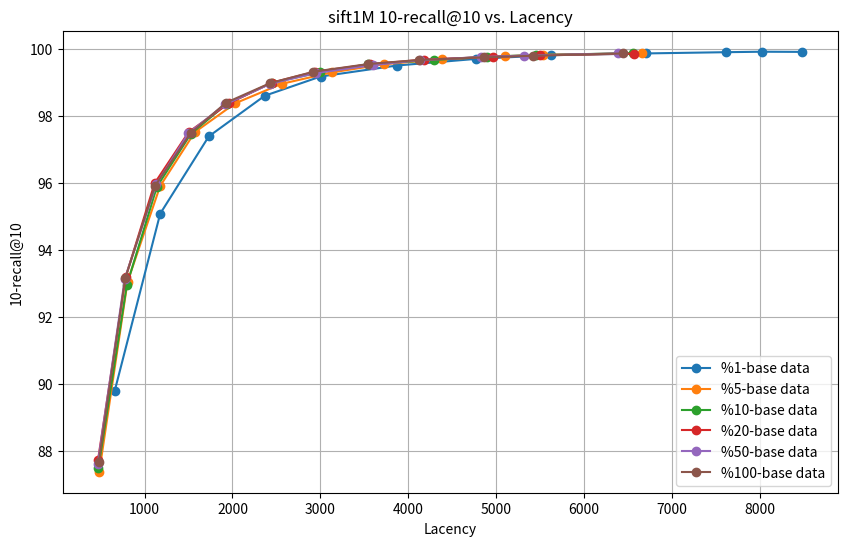

Recreate this plot in Python.
import matplotlib.pyplot as plt

# DiskHivf 数据
diskhivf_lacency_sample_1 = [
    659.544,
    1178.16,
    1730.91,
    2366.77,
    3002.71,
    3869.52,
    4775.05,
    5625.12,
    6698.16,
    7613.07,
    8021.59,
    8480.74,
]
diskhivf_recall_sample_1 = [
    89.775002,
    95.080002,
    97.389000,
    98.601997,
    99.177002,
    99.504997,
    99.704002,
    99.814003,
    99.865997,
    99.903000,
    99.917000,
    99.912003,
]

diskhivf_lacency_sample_5 = [
    485.411,
    806.739,
    1177.45,
    1571.84,
    2031.35,
    2559.73,
    3126.99,
    3723.3,
    4380.5,
    5100.9,
    5529.49,
    6654.27,
]
diskhivf_recall_sample_5 = [
    87.375000,
    93.047997,
    95.904999,
    97.514999,
    98.376999,
    98.958000,
    99.296997,
    99.542999,
    99.690002,
    99.781998,
    99.825996,
    99.869003,
]

diskhivf_lacency_sample_10 = [
    475.424,
    798.315,
    1140.27,
    1526.37,
    1933.81,
    2446.96,
    2997.65,
    3546.88,
    4289.29,
    4894.27,
    5449.11,
    6560.97,
]
diskhivf_recall_sample_10 = [
    87.490997,
    92.945000,
    95.883003,
    97.463997,
    98.356003,
    98.989998,
    99.304001,
    99.542999,
    99.669998,
    99.771004,
    99.816002,
    99.875999,
]


diskhivf_lacency_sample_20 = [
    471.695,
    786.288,
    1114.96,
    1501.7,
    1958.76,
    2447.86,
    2939.96,
    3560.54,
    4176.98,
    4968.63,
    5499.34,
    6572.24,
]
diskhivf_recall_sample_20 = [
    87.736000,
    93.194000,
    95.987999,
    97.516998,
    98.376999,
    98.994003,
    99.320000,
    99.542000,
    99.681000,
    99.765999,
    99.811996,
    99.860001,
]

diskhivf_lacency_sample_50 = [
    468.084,
    775.919,
    1133.28,
    1498.95,
    1917.73,
    2431.52,
    2950.29,
    3602.7,
    4128.44,
    4828.47,
    5312.8,
    6384.23,
]
diskhivf_recall_sample_50 = [
    87.603996,
    93.140999,
    95.955002,
    97.482002,
    98.346001,
    98.960999,
    99.280998,
    99.519997,
    99.663002,
    99.758003,
    99.801003,
    99.865997,
]

diskhivf_lacency_sample_100 = [
    479.985,
    780.05,
    1119.35,
    1523.7,
    1926.91,
    2429.54,
    2920.86,
    3541.68,
    4126.86,
    4858.44,
    5420.23,
    6442.8,
]
diskhivf_recall_sample_100 = [
    87.675003,
    93.148003,
    95.910004,
    97.485001,
    98.393997,
    98.978996,
    99.319000,
    99.547997,
    99.671997,
    99.748001,
    99.796997,
    99.864998,
]


# 创建折线图
plt.figure(figsize=(10, 6))

plt.plot(diskhivf_lacency_sample_1, diskhivf_recall_sample_1, marker='o', label='%1-base data')
plt.plot(diskhivf_lacency_sample_5, diskhivf_recall_sample_5, marker='o', label='%5-base data')
plt.plot(diskhivf_lacency_sample_10, diskhivf_recall_sample_10, marker='o', label='%10-base data')
plt.plot(diskhivf_lacency_sample_20, diskhivf_recall_sample_20, marker='o', label='%20-base data')
plt.plot(diskhivf_lacency_sample_50, diskhivf_recall_sample_50, marker='o', label='%50-base data')
plt.plot(diskhivf_lacency_sample_100, diskhivf_recall_sample_100, marker='o', label='%100-base data')

#plt.plot(diskhivf_lacency_300x300, diskhivf_recall_300x300, marker='o', label='DiskHivf-300x300-centers')
#plt.plot(diskhivf_lacency_333x333, diskhivf_recall_333x333, marker='o', label='DiskHivf-333x333-centers')
#plt.plot(diskhivf_lacency_500x200, diskhivf_recall_500x200, marker='o', label='DiskHivf-500x200-centers')
#plt.plot(diskhivf_lacency_800x125, diskhivf_recall_800x125, marker='o', label='DiskHivf-800x125-centers')
#plt.plot(diskhivf_lacency_500x500, diskhivf_recall_500x500, marker='o', label='DiskHivf-500x500-centers')
#plt.plot(diskhivf_lacency_1000x1000, diskhivf_recall_1000x1000, marker='o', label='DiskHivf-1000x1000-centers')

# 添加标题和标签
plt.title('sift1M 10-recall@10 vs. Lacency')
plt.xlabel('Lacency')
plt.ylabel('10-recall@10')

# 显示图例
plt.legend()

# 显示图表
plt.grid(True)
plt.show()